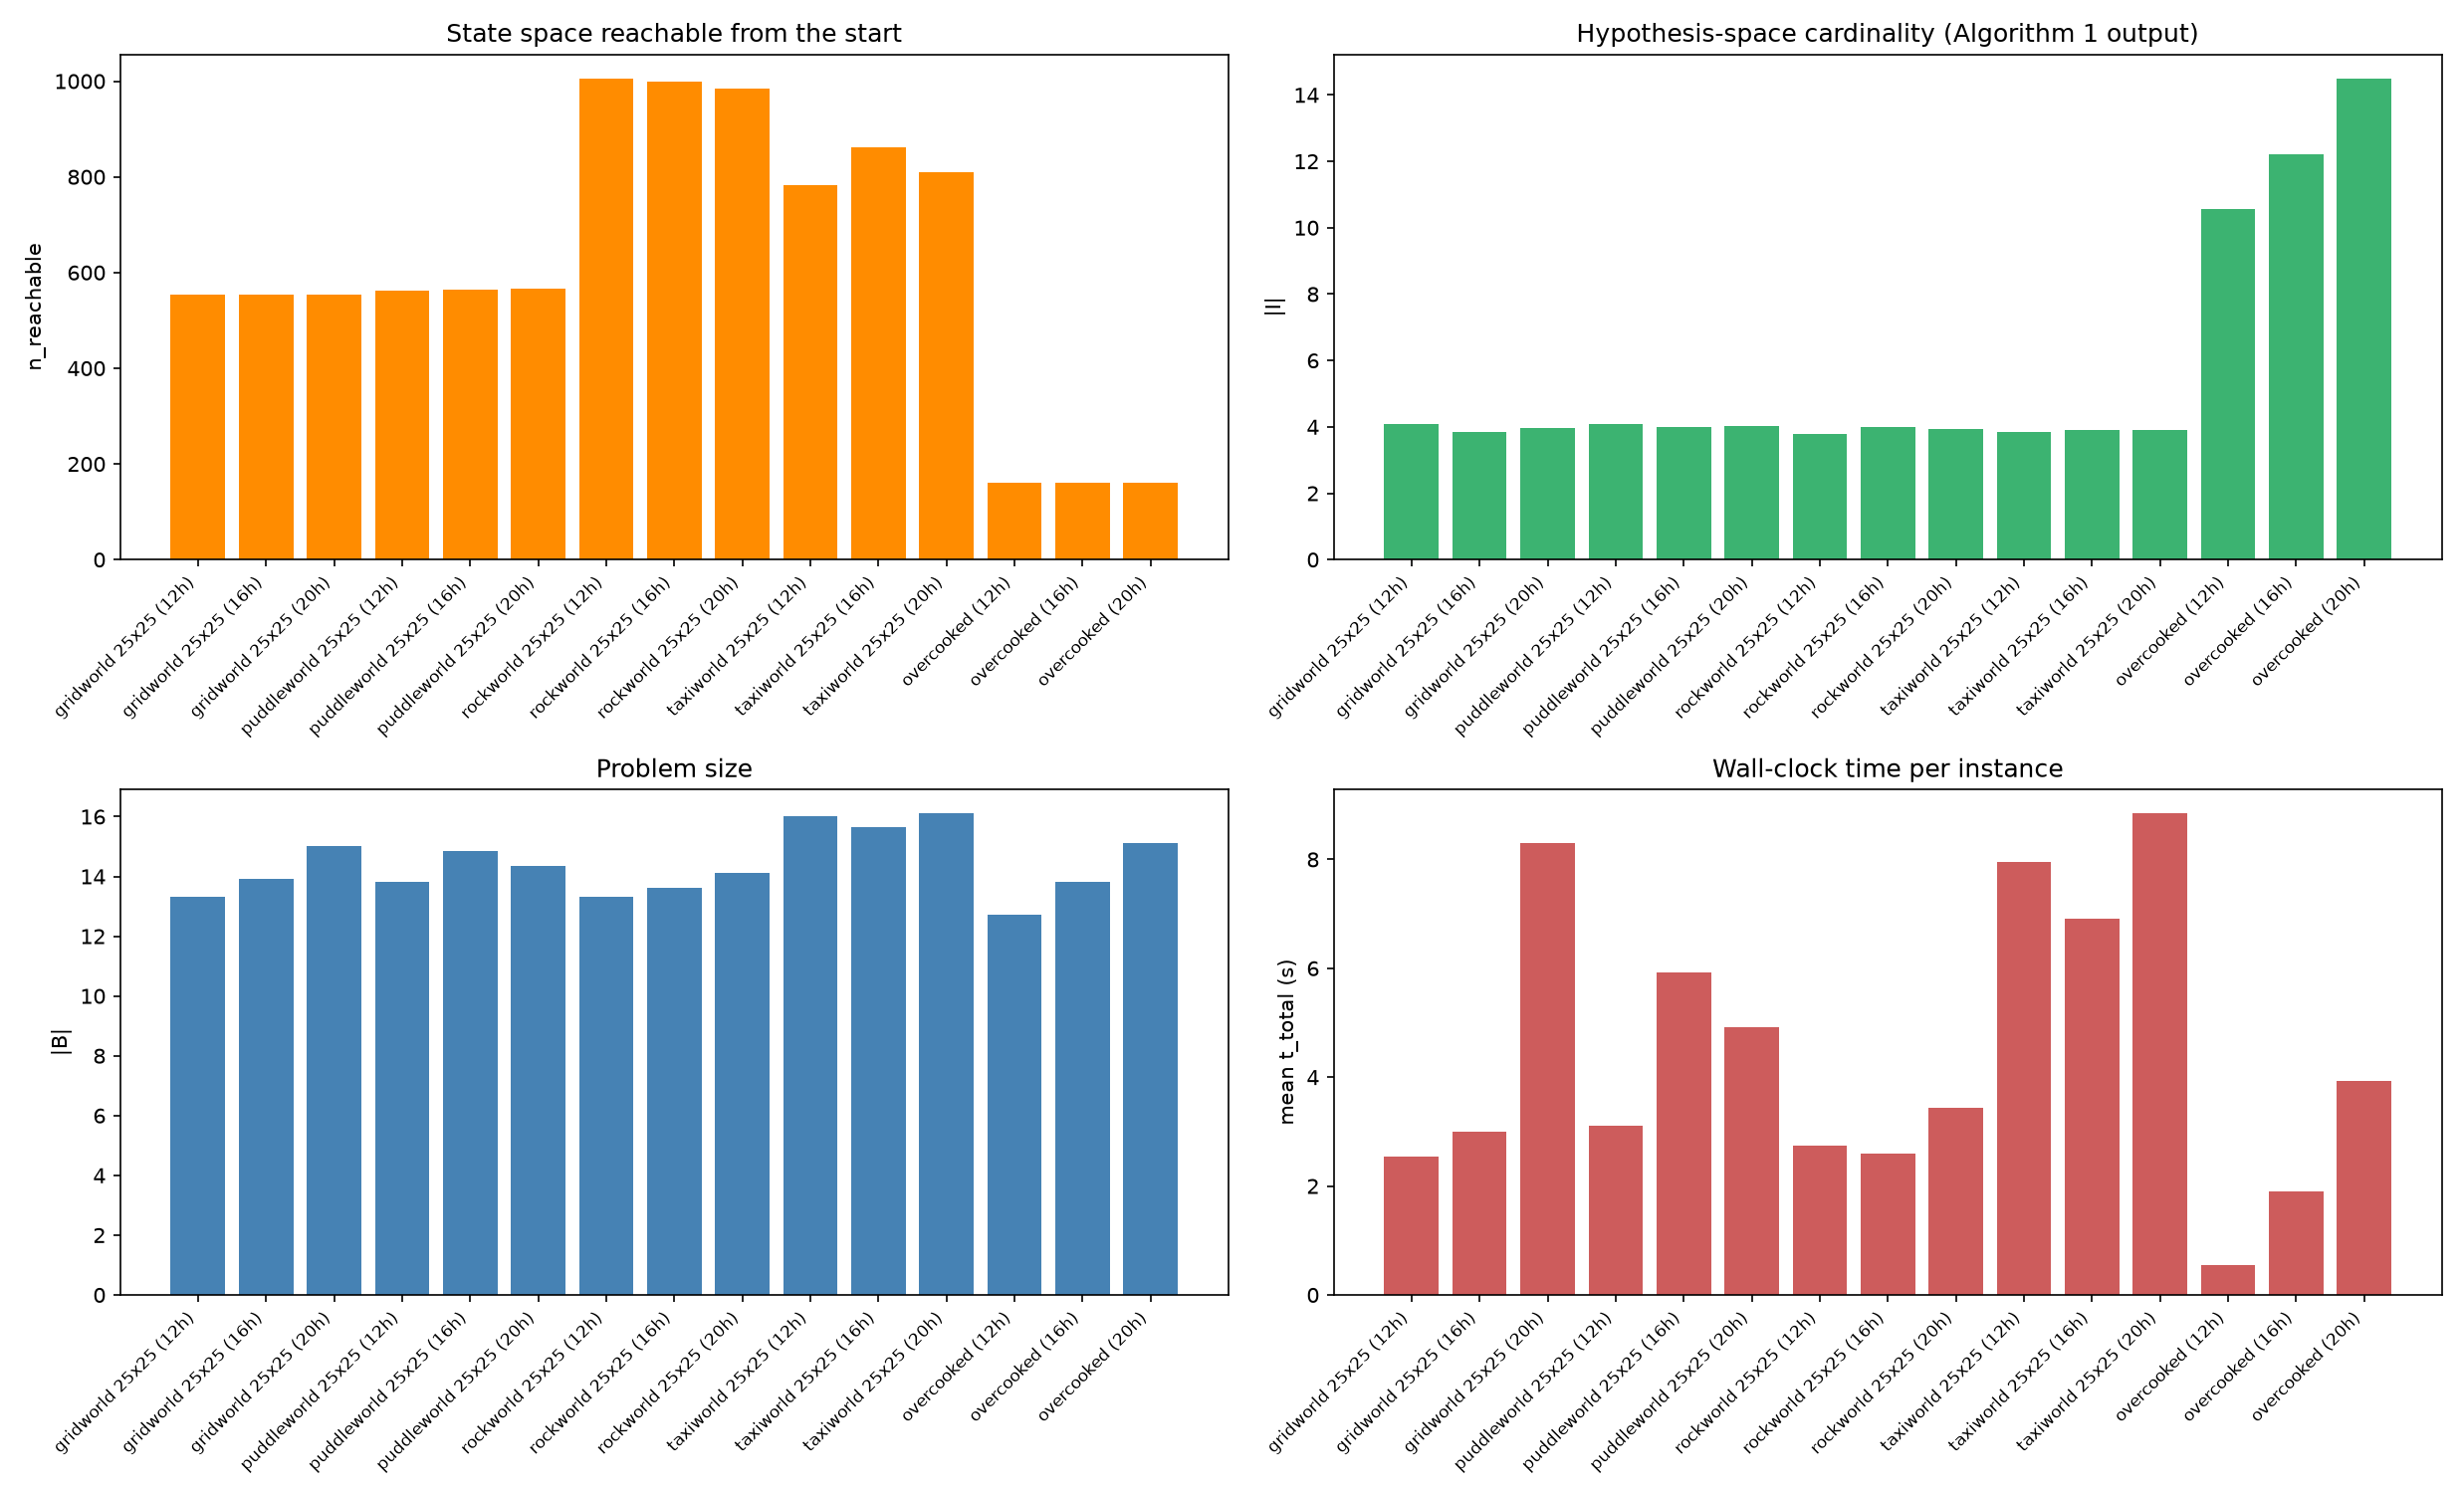

Source data for this figure (header and first rows):
game, room_side, rooms_per_side, board_side, num_humans, num_simu, n_states, n_reachable, n_actions, n_humans, n_draws, n_B_nofilter, n_B, n_I, n_columns, t_build, t_rejected, t_bottlenecks, t_toboggan_filter, t_algorithm1, t_oracle_sets, t_solve_strategic_exact, t_solve_info_gain, t_solve_proximity
gridworld, 5, 5, 25, 12, 50, 625.0, 554.9, 4.0, 12.0, 6.6, 13.32, 13.32, 4.1, 13.32, 0.2651, 1.802, 0.06854, nan, 0.0188, 0.0, 2.162, 4.5255860313773156e-05, 0.0001341
gridworld, 5, 5, 25, 16, 50, 625.0, 554.0, 4.0, 16.0, 4.24, 13.92, 13.92, 3.84, 13.92, 0.3568, 1.342, 0.0924, nan, 0.02331, 0.0, 2.506, 4.8567582853138445e-05, 0.0001352
gridworld, 5, 5, 25, 20, 50, 625.0, 553.2, 4.0, 20.0, 4.46, 15.0, 15.0, 3.98, 15.0, 0.4487, 1.698, 0.1254, nan, 0.03894, 0.0, 7.607, 6.915001664310694e-05, 0.0001924
puddleworld, 5, 5, 25, 12, 50, 625.0, 561.2, 4.0, 12.0, 7.46, 13.82, 13.82, 4.08, 13.82, 0.2769, 2.23, 0.07525, nan, 0.02008, 0.0, 2.716, 4.600666929036379e-05, 0.0001312
puddleworld, 5, 5, 25, 16, 50, 625.0, 564.8, 4.0, 16.0, 4.64, 14.86, 14.86, 4.0, 14.86, 0.3496, 1.516, 0.09272, nan, 0.03291, 0.0, 5.39, 5.862917751073837e-05, 0.0001935
puddleworld, 5, 5, 25, 20, 50, 625.0, 565.3, 4.0, 20.0, 5.32, 14.36, 14.36, 4.02, 14.36, 0.433, 2.07, 0.1129, nan, 0.02674, 0.0, 4.3, 7.49824708327651e-05, 0.0001904
rockworld, 5, 5, 25, 12, 50, 1250, 1006, 4.0, 12.0, 37.04, 13.32, 13.32, 3.78, 13.32, 0.6019, 26.66, 0.1339, nan, 0.01924, 0.0, 1.96, 4.213667940348387e-05, 0.0001771
rockworld, 5, 5, 25, 16, 50, 1250, 998, 4.0, 16.0, 19.26, 13.62, 13.62, 4.0, 13.62, 0.7626, 17.51, 0.1801, nan, 0.02119, 0.0, 1.62, 3.6948295310139656e-05, 0.0001251
rockworld, 5, 5, 25, 20, 50, 1250, 984.8, 4.0, 20.0, 17.5, 14.12, 14.12, 3.94, 14.12, 0.9353, 18.99, 0.2348, nan, 0.02855, 0.0, 2.231, 3.944162279367447e-05, 0.0001431
taxiworld, 5, 5, 25, 12, 50, 1875, 782.3, 6.0, 12.0, 96.14, 16.0, 16.0, 3.84, 16.0, 0.8063, 47.03, 0.1438, nan, 0.08524, 0.0, 6.875, 4.571239929646254e-05, 0.0002293
taxiworld, 5, 5, 25, 16, 50, 1875, 861.4, 6.0, 16.0, 85.34, 15.64, 15.64, 3.9, 15.64, 1.04, 44.39, 0.1846, nan, 0.08102, 0.0, 5.573, 6.458989810198545e-05, 0.0002437
taxiworld, 5, 5, 25, 20, 50, 1875, 808.7, 6.0, 20.0, 119.5, 16.1, 16.1, 3.9, 16.1, 1.294, 61.87, 0.2236, nan, 0.09186, 0.0, 7.18, 6.51365565136075e-05, 0.0002467
overcooked, , , , 12, 50, 38417, 161.0, 6.0, 12.0, 1.0, 41.68, 12.72, 10.56, 12.72, 0.03298, 0.0, 0.01144, 0.0001411, 0.0008719, 9.770100004971028e-06, 0.4895, 3.4791668877005574e-05, nan
overcooked, , , , 16, 50, 38417, 161.0, 6.0, 16.0, 1.0, 45.3, 13.82, 12.22, 13.82, 0.03448, 0.0, 0.016, 0.0001861, 0.001087, 3.75008350238204e-05, 1.799, 4.13974653929472e-05, nan
overcooked, , , , 20, 50, 38417, 161.0, 6.0, 20.0, 1.0, 49.52, 15.1, 14.5, 15.1, 0.03119, 0.0, 0.0179, 0.0001526, 0.001275, 2.1446687169373037e-05, 3.774, 6.400575395673513e-05, nan
